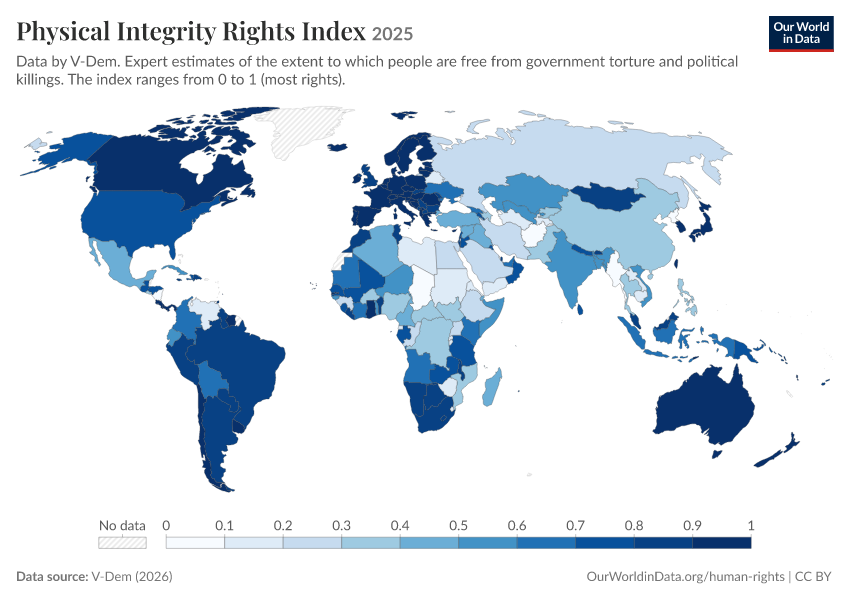

Data behind this chart, as committed beside it:
Entity, Code, Year, Physical Integrity Rights Index, World region according to OWID
Afghanistan, AFG, 2025, 0.065, Asia
Albania, ALB, 2025, 0.962, Europe
Algeria, DZA, 2025, 0.485, Africa
Angola, AGO, 2025, 0.687, Africa
Argentina, ARG, 2025, 0.865, South America
Armenia, ARM, 2025, 0.791, Asia
Australia, AUS, 2025, 0.954, Oceania
Austria, AUT, 2025, 0.926, Europe
Azerbaijan, AZE, 2025, 0.381, Asia
Bahrain, BHR, 2025, 0.379, Asia
Bangladesh, BGD, 2025, 0.582, Asia
Barbados, BRB, 2025, 0.938, North America
Belarus, BLR, 2025, 0.16, Europe
Belgium, BEL, 2025, 0.981, Europe
Benin, BEN, 2025, 0.871, Africa
Bhutan, BTN, 2025, 0.834, Asia
Bolivia, BOL, 2025, 0.7, South America
Bosnia and Herzegovina, BIH, 2025, 0.911, Europe
Botswana, BWA, 2025, 0.873, Africa
Brazil, BRA, 2025, 0.81, South America
Bulgaria, BGR, 2025, 0.872, Europe
Burkina Faso, BFA, 2025, 0.393, Africa
Burundi, BDI, 2025, 0.108, Africa
Cambodia, KHM, 2025, 0.136, Asia
Cameroon, CMR, 2025, 0.435, Africa
Canada, CAN, 2025, 0.943, North America
Cape Verde, CPV, 2025, 0.937, Africa
Central African Republic, CAF, 2025, 0.395, Africa
Chad, TCD, 2025, 0.079, Africa
Chile, CHL, 2025, 0.929, South America
China, CHN, 2025, 0.345, Asia
Colombia, COL, 2025, 0.643, South America
Comoros, COM, 2025, 0.392, Africa
Congo, COG, 2025, 0.208, Africa
Costa Rica, CRI, 2025, 0.964, North America
Cote d'Ivoire, CIV, 2025, 0.688, Africa
Croatia, HRV, 2025, 0.963, Europe
Cuba, CUB, 2025, 0.512, North America
Cyprus, CYP, 2025, 0.982, Europe
Czechia, CZE, 2025, 0.985, Europe
Democratic Republic of Congo, COD, 2025, 0.32, Africa
Denmark, DNK, 2025, 0.97, Europe
Djibouti, DJI, 2025, 0.413, Africa
Dominican Republic, DOM, 2025, 0.888, North America
East Timor, TLS, 2025, 0.951, Asia
Ecuador, ECU, 2025, 0.59, South America
Egypt, EGY, 2025, 0.22, Africa
El Salvador, SLV, 2025, 0.356, North America
Equatorial Guinea, GNQ, 2025, 0.118, Africa
Eritrea, ERI, 2025, 0.101, Africa
Estonia, EST, 2025, 0.98, Europe
Eswatini, SWZ, 2025, 0.132, Africa
Ethiopia, ETH, 2025, 0.266, Africa
Fiji, FJI, 2025, 0.858, Oceania
Finland, FIN, 2025, 0.987, Europe
France, FRA, 2025, 0.943, Europe
Gabon, GAB, 2025, 0.787, Africa
Gambia, GMB, 2025, 0.934, Africa
Georgia, GEO, 2025, 0.646, Asia
Germany, DEU, 2025, 0.983, Europe
... 114 more rows
